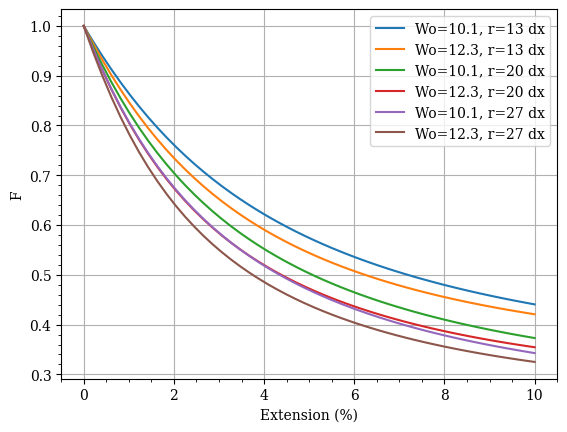
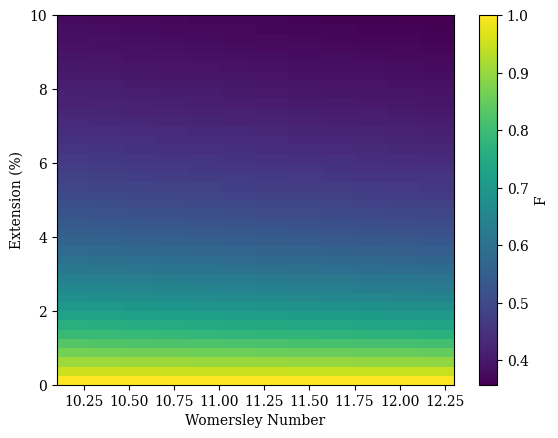

The script that saved these images, in order:
import matplotlib.pyplot as plt
import numpy as np

from scipy.special import jv

plt.rc('font', family='serif')

dx = 1.0e-4
h = 1.775e-3 #m, wall thickness
PR = 0.5 #Poisson Ratio
rho = 1050 #kg/m3 fluid density
rhoS = rho #kg/m3 wall density


x=np.linspace(0,0.1)

for r in [13, 20, 27]: #sites per radius
    for a in [10.1, 12.3]: #womersley number
        R=r*dx
        Lambda = (1j**1.5)*a #Wommersley

        g = 2*jv(1,Lambda)/(Lambda*jv(0,Lambda))

        A = (g-1)*(PR**2-1)
        B = (rhoS*h*(g-1))/(rho*R) + (2*PR-0.5)*g - 2
        C = 2*rhoS*h/(rho*R) + g

        roots = np.roots([A,B,C])
        nu = max(roots[0],roots[1])

        M = (2+nu*(2*PR-1))/(nu*(2*PR-g))

        print("M = ", M)

        plt.figure(1)
        f1 = []
        for i in x:
            f1.append((1-M)/(1-M*jv(0,Lambda*(1-i))/jv(0,Lambda)))
        plt.plot(100*x,f1,label='Wo=%s, r=%s dx' %(a,r))
        print('f1', min(f1))

plt.legend()
plt.xlabel('Extension (%)')
plt.ylabel('F')
plt.grid()
plt.minorticks_on()
plt.savefig("lineF.pdf")


plt.figure(2)
R = 20*dx #m, Average Wall position
Extend = np.arange(0.00,0.10,0.0025)
Wom = np.arange(10.1,12.3,0.2) # Wommersley
f = np.zeros(len(Extend)*len(Wom))
i=0
for e in Extend:
    for a in Wom:
        Lambda = (1j**1.5)*a

        g = 2*jv(1,Lambda)/(Lambda*jv(0,Lambda))

				# Solve for nu in a quadratic equation
        A = (g-1)*(PR**2-1)
        B = (rhoS*h*(g-1))/(rho*R) + (2*PR-0.5)*g - 2
        C = 2*rhoS*h/(rho*R) + g

        roots = np.roots([A,B,C])
        nu = max(roots[0],roots[1])

        M = (2+nu*(2*PR-1))/(nu*(2*PR-g))

        f[i] = ((1-M)/(1-M*jv(0,Lambda*(1-e))/jv(0,Lambda)))
        i=i+1

print('mean', np.average(f))
print('median', np.median(f))
print('min', np.min(f))

plt.imshow(f.reshape(len(Extend),len(Wom)), aspect="auto", extent=[10.1,12.3,0,10], origin='lower')
plt.colorbar(label='F') 
plt.xlabel("Womersley Number")
plt.ylabel("Extension (%)")
plt.savefig("mapF.pdf")
